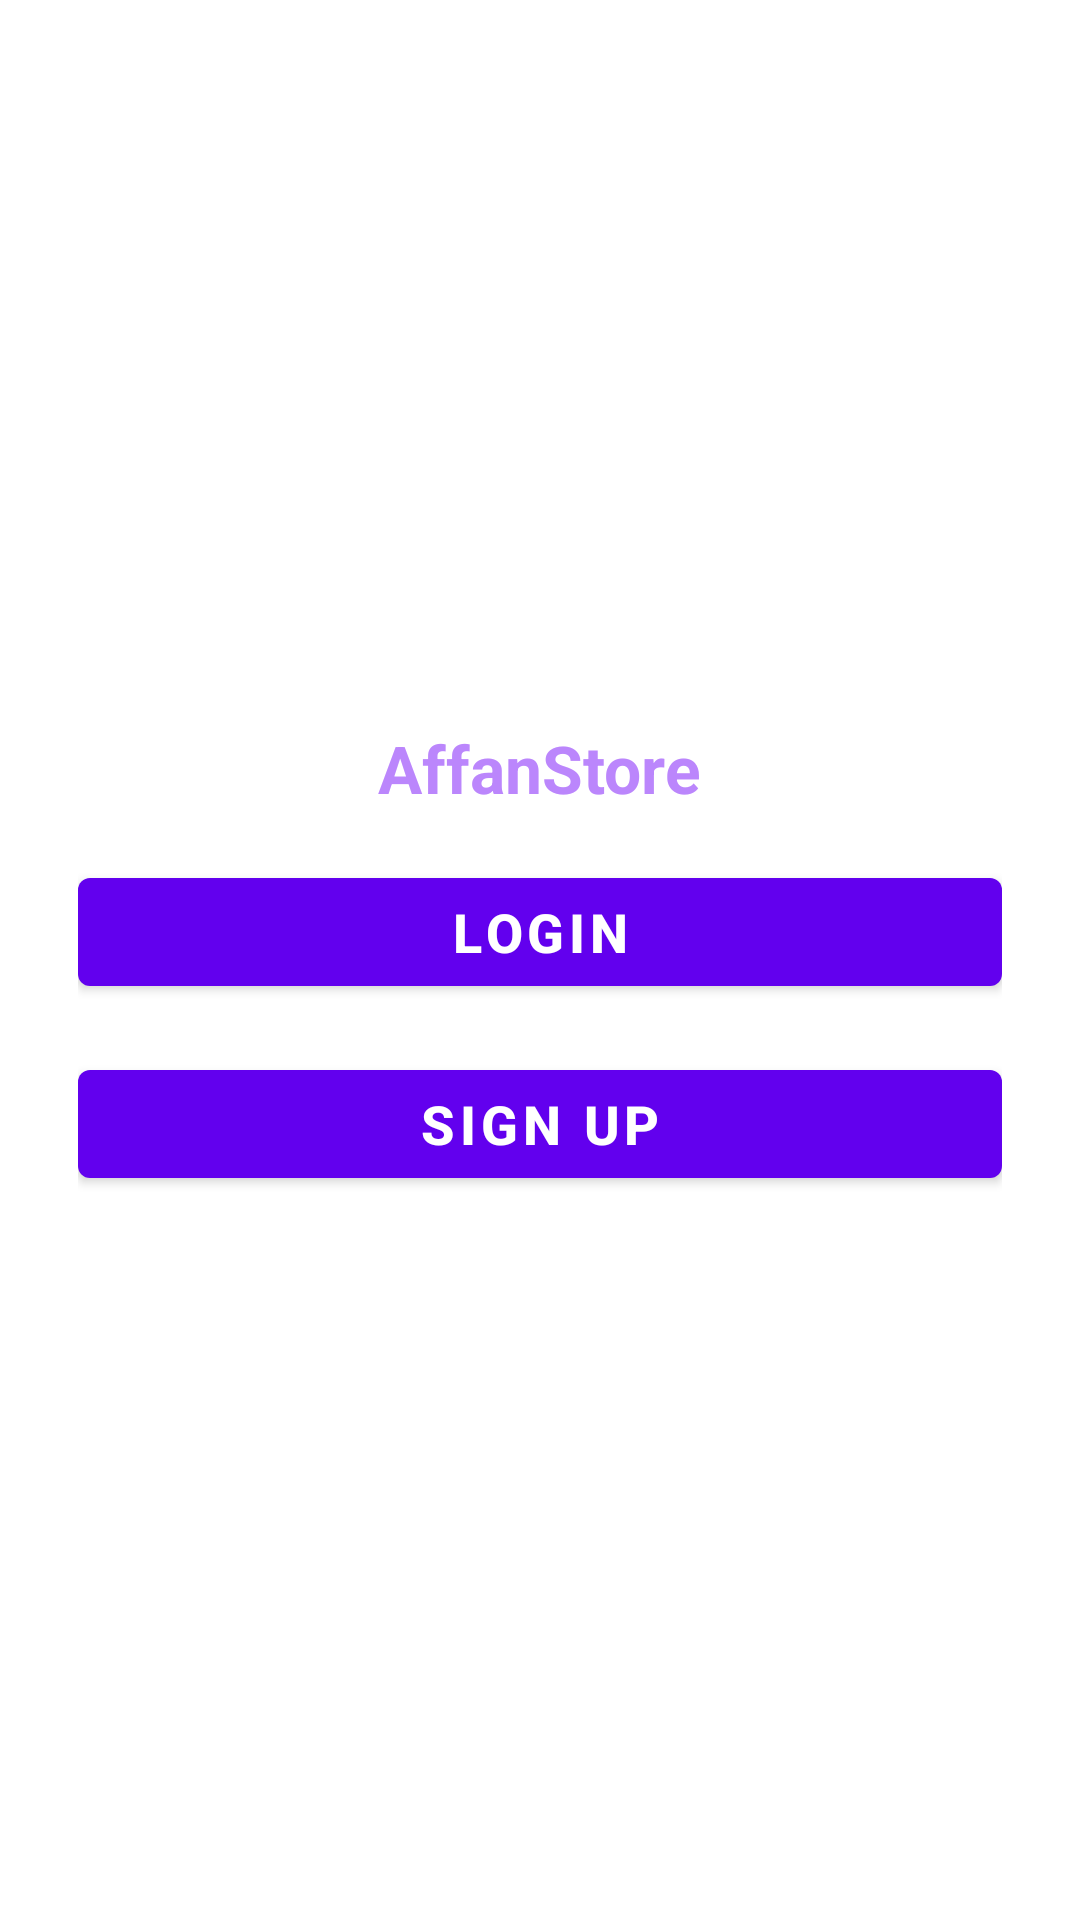

This screen was rendered from an Android layout file. Write that file and the resources it references.
<!-- AndroidManifest.xml: application theme Theme.AffanStore -->
<!-- res/layout/activity_start.xml -->
<?xml version="1.0" encoding="utf-8"?>
<androidx.constraintlayout.widget.ConstraintLayout xmlns:android="http://schemas.android.com/apk/res/android"
    xmlns:app="http://schemas.android.com/apk/res-auto"
    xmlns:tools="http://schemas.android.com/tools"
    android:layout_width="match_parent"
    android:layout_height="match_parent"
    tools:context=".StartActivity">


    <androidx.appcompat.widget.LinearLayoutCompat
        android:layout_width="match_parent"
        android:layout_height="wrap_content"
        android:orientation="vertical"
        app:layout_constraintStart_toStartOf="parent"
        app:layout_constraintEnd_toEndOf="parent"
        app:layout_constraintTop_toTopOf="parent"
        app:layout_constraintBottom_toBottomOf="parent"
        android:padding="10dp"
        android:layout_margin="16dp"
        android:gravity="center"
        >

        <com.google.android.material.textview.MaterialTextView
            android:layout_width="wrap_content"
            android:layout_height="wrap_content"
            android:text="@string/app_name"
            android:textSize="22sp"
            android:textColor="@color/purple_200"
            android:textStyle="bold"
            />

        <com.google.android.material.button.MaterialButton
            android:layout_width="match_parent"
            android:layout_height="wrap_content"
            android:layout_marginTop="16dp"
            android:text="Login"
            android:textSize="18sp"
            android:textStyle="bold"
            android:id="@+id/login_btn"
            />

        <com.google.android.material.button.MaterialButton
            android:layout_width="match_parent"
            android:layout_height="wrap_content"
            android:text="Sign Up"
            android:textSize="18sp"
            android:textStyle="bold"
            android:id="@+id/sign_up_btn"
            android:layout_marginTop="16dp"
            />

    </androidx.appcompat.widget.LinearLayoutCompat>

</androidx.constraintlayout.widget.ConstraintLayout>
<!-- resources referenced by this layout -->
<resources>
  <string name="app_name">AffanStore</string>
  <style name="Theme.AffanStore" parent="Theme.MaterialComponents.DayNight.NoActionBar">
          
          <item name="colorPrimary">@color/purple_500</item>
          <item name="colorPrimaryVariant">@color/purple_700</item>
          <item name="colorOnPrimary">@color/white</item>
          
          <item name="colorSecondary">@color/teal_200</item>
          <item name="colorSecondaryVariant">@color/teal_700</item>
          <item name="colorOnSecondary">@color/black</item>
          
          <item name="android:statusBarColor">?attr/colorPrimaryVariant</item>
          
      </style>
  <!-- not gathered from this repository: default colours our renderer supplied (Android Studio template values) -->
  <color name="purple_200">#FFBB86FC</color>
  <color name="purple_500">#FF6200EE</color>
  <color name="purple_700">#FF3700B3</color>
  <color name="teal_200">#FF03DAC5</color>
  <color name="teal_700">#FF018786</color>
  <color name="black">#FF000000</color>
  <color name="white">#FFFFFFFF</color>
</resources>
